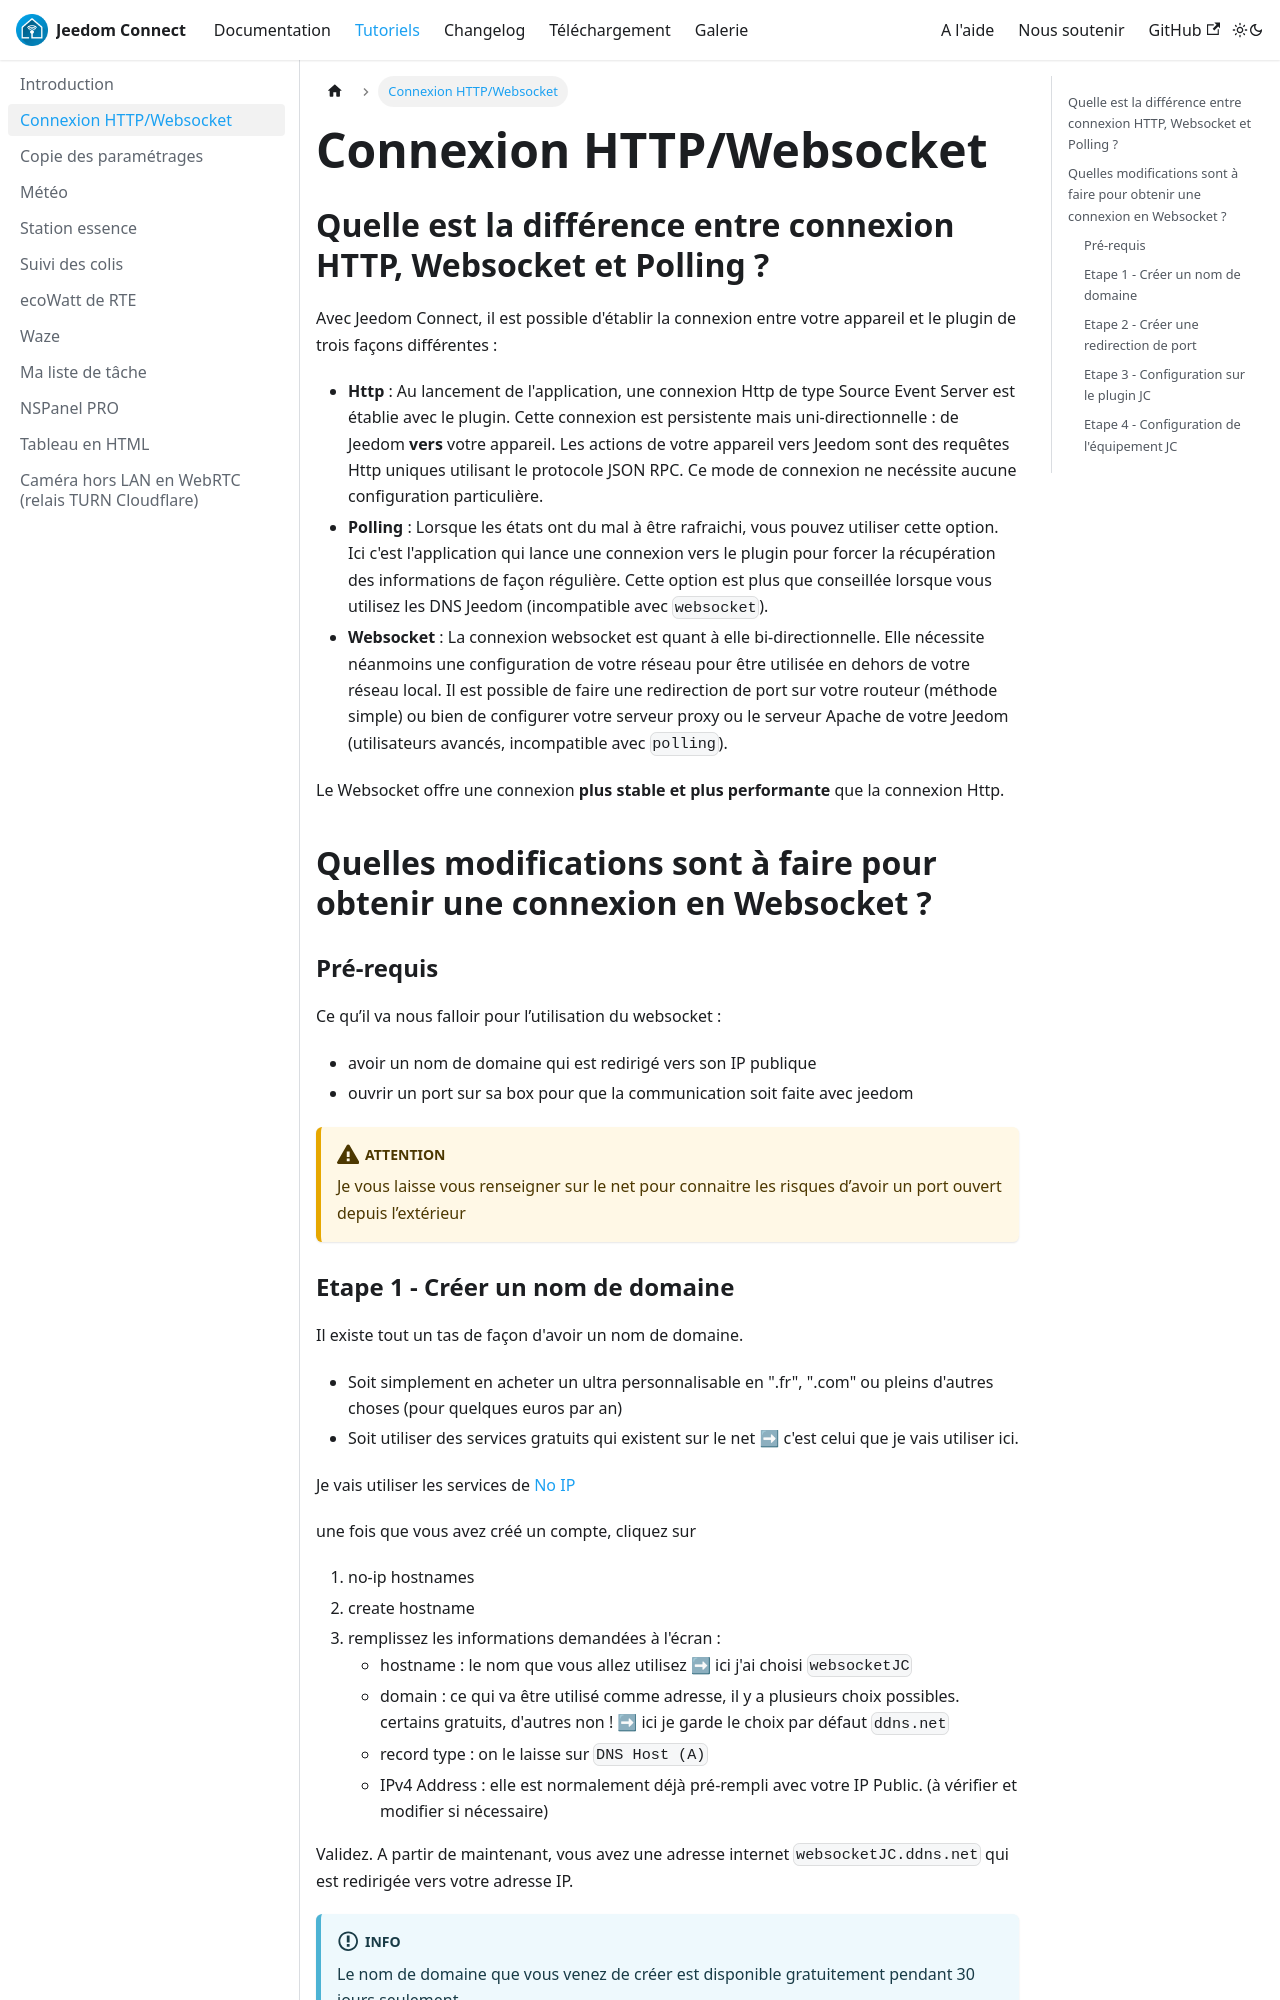

repository: JeedomConnect-Team/jc-doc · page: docs/tutorials/connection.html · generator: docusaurus

---
id: connection
title: Connexion HTTP/Websocket
sidebar_position: 2
---

## Quelle est la différence entre connexion HTTP, Websocket et Polling ?

Avec Jeedom Connect, il est possible d'établir la connexion entre votre appareil et le plugin de trois façons différentes :

- **Http** : Au lancement de l'application, une connexion Http de type Source Event Server est établie avec le plugin. Cette connexion est persistente mais uni-directionnelle : de Jeedom **vers** votre appareil. Les actions de votre appareil vers Jeedom sont des requêtes Http uniques utilisant le protocole JSON RPC.
Ce mode de connexion ne necéssite aucune configuration particulière.
- **Polling** : Lorsque les états ont du mal à être rafraichi, vous pouvez utiliser cette option. Ici c'est l'application qui lance une connexion vers le plugin pour forcer la récupération des informations de façon régulière. Cette option est plus que conseillée lorsque vous utilisez les DNS Jeedom (incompatible avec `websocket`).
- **Websocket** : La connexion websocket est quant à elle bi-directionnelle. Elle nécessite néanmoins une configuration de votre réseau pour être utilisée en dehors de votre réseau local. Il est possible de faire une redirection de port sur votre routeur (méthode simple) ou bien de configurer votre serveur proxy ou le serveur Apache de votre Jeedom (utilisateurs avancés, incompatible avec `polling`).

Le Websocket offre une connexion **plus stable et plus performante** que la connexion Http.

## Quelles modifications sont à faire pour obtenir une connexion en Websocket ?  

### Pré-requis

Ce qu’il va nous falloir pour l’utilisation du websocket :  

- avoir un nom de domaine qui est redirigé vers son IP publique
- ouvrir un port sur sa box pour que la communication soit faite avec jeedom

:::warning
Je vous laisse vous renseigner sur le net pour connaitre les risques d’avoir un port ouvert depuis l’extérieur
:::
